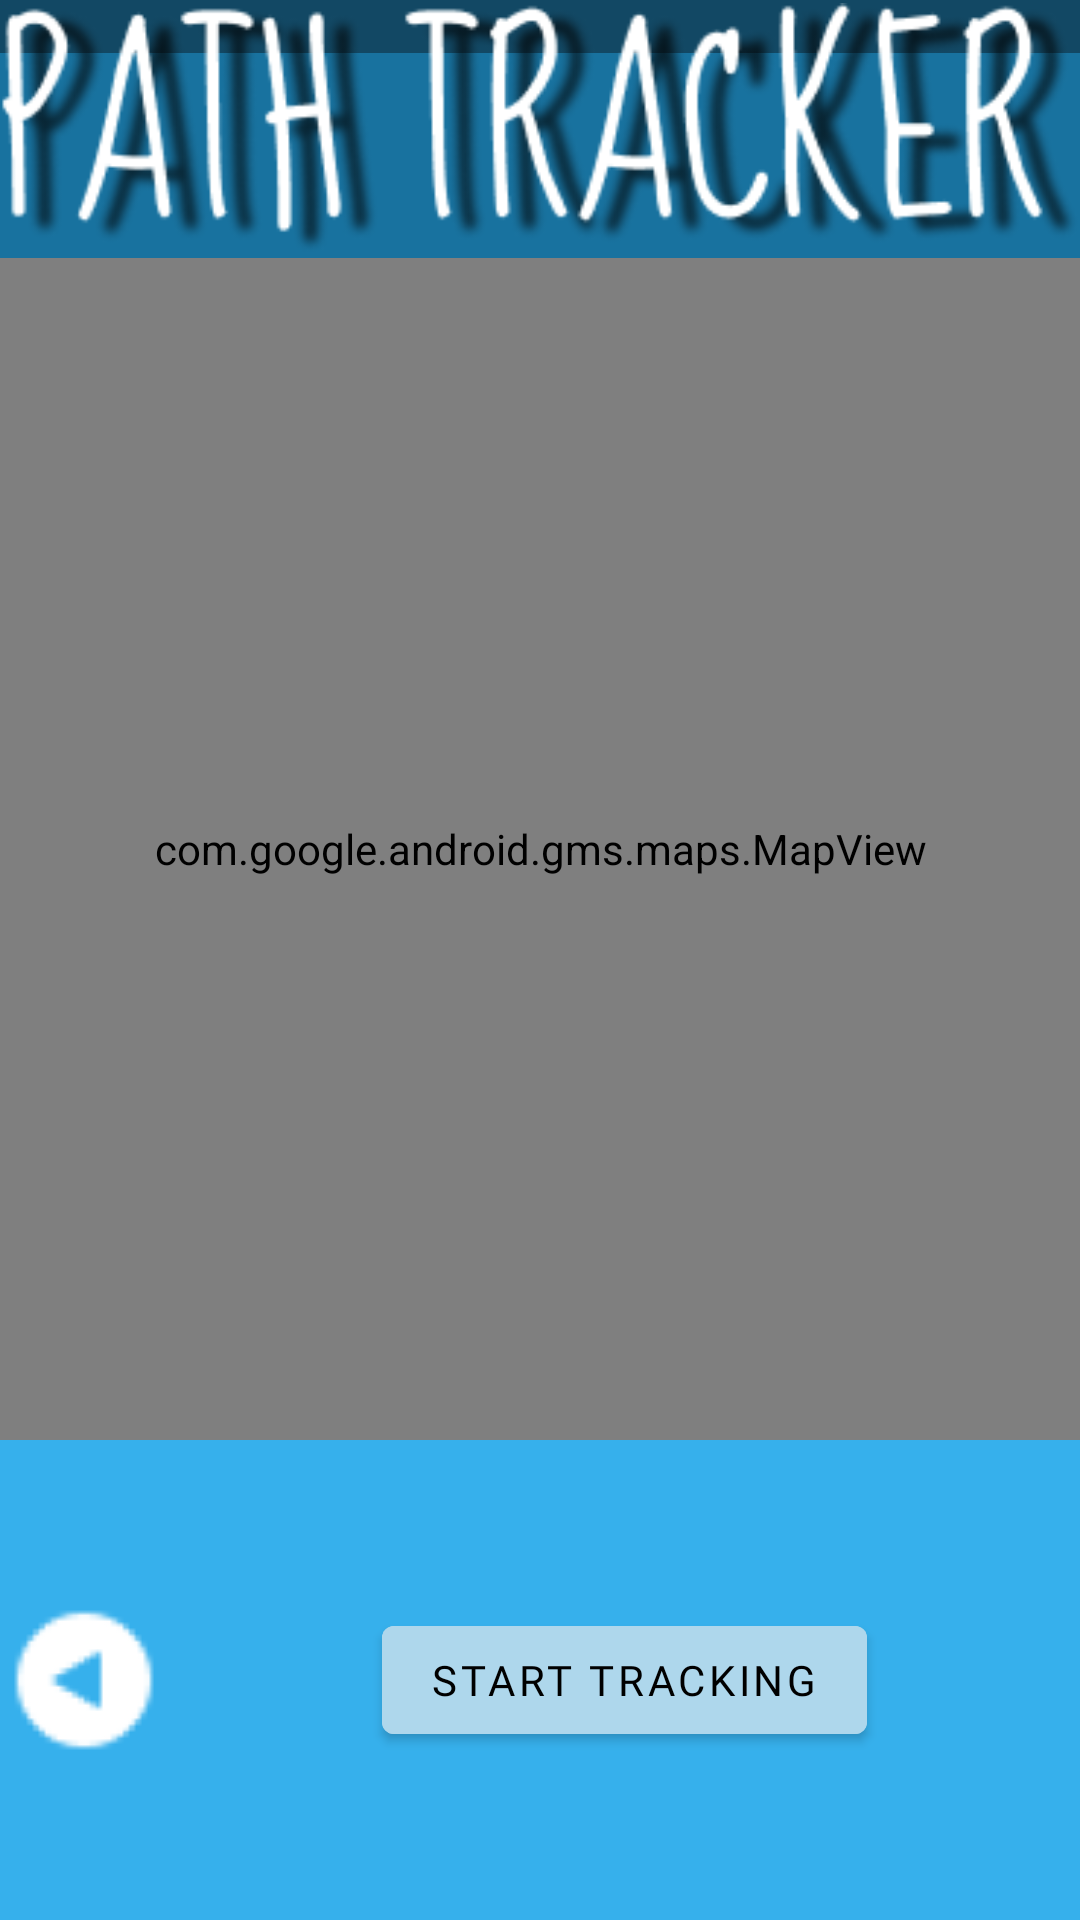

Reconstruct the res/layout file that produces this screen, plus the resources it refers to.
<!-- AndroidManifest.xml: application theme Theme.YADA -->
<!-- res/layout/fragment_tracking.xml -->
<?xml version="1.0" encoding="utf-8"?>
<androidx.constraintlayout.widget.ConstraintLayout xmlns:android="http://schemas.android.com/apk/res/android"
    xmlns:app="http://schemas.android.com/apk/res-auto"
    xmlns:tools="http://schemas.android.com/tools"
    android:layout_width="match_parent"
    android:layout_height="match_parent"
    android:background="@drawable/ptracker_bg">

    <androidx.constraintlayout.widget.ConstraintLayout
        android:id="@+id/clInnerLayout"
        android:layout_width="match_parent"
        android:layout_height="0dp"
        app:layout_constraintBottom_toBottomOf="parent"
        app:layout_constraintEnd_toEndOf="parent"
        app:layout_constraintHorizontal_bias="0.3"
        app:layout_constraintStart_toStartOf="parent"
        app:layout_constraintTop_toBottomOf="@id/line">


        <com.google.android.material.button.MaterialButton
            android:id="@+id/btnToggleRun"
            android:layout_width="wrap_content"
            android:layout_height="wrap_content"
            android:text="Start Tracking"
            android:textColor="@color/black"
            android:fontFamily="@font/segoeprint"
            android:backgroundTint="#aed7ec"
            app:layout_constraintBottom_toBottomOf="parent"
            app:layout_constraintEnd_toEndOf="parent"
            app:layout_constraintHorizontal_bias="0.5"
            app:layout_constraintStart_toEndOf="@id/goback"
            app:layout_constraintTop_toTopOf="@id/clInnerLayout" />

        <com.google.android.material.button.MaterialButton
            android:id="@+id/btnFinishRun"
            android:layout_width="wrap_content"
            android:layout_height="wrap_content"
            android:text="End Tracking"
            android:backgroundTint="#aed7ec"
            android:fontFamily="@font/segoeprint"
            android:visibility="gone"
            android:textColor="@color/black"

            app:layout_constraintBottom_toBottomOf="parent"
            app:layout_constraintStart_toEndOf="@id/goback"
            app:layout_constraintTop_toBottomOf="@id/btnToggleRun"
            app:layout_constraintEnd_toEndOf="parent"
            app:layout_constraintHorizontal_bias="0.5"
            />

        <ImageView
            android:id="@+id/goback"
            android:layout_width="wrap_content"
            android:layout_height="wrap_content"
            android:src="@drawable/back_white"
            app:layout_constraintTop_toTopOf="parent"
            app:layout_constraintStart_toStartOf="parent"
            app:layout_constraintBottom_toBottomOf="parent"
            />

    </androidx.constraintlayout.widget.ConstraintLayout>


  <ImageView
      android:layout_width="wrap_content"
      android:layout_height="wrap_content"
      android:src="@drawable/pathtracking"
    app:layout_constraintTop_toTopOf="parent"
      android:id="@+id/tvLetsGo"
      app:layout_constraintStart_toStartOf="parent"
      app:layout_constraintEnd_toEndOf="parent"
      android:layout_marginTop="@dimen/_35sdp"/>
    <com.google.android.gms.maps.MapView
        android:id="@+id/mapView"
        android:layout_width="match_parent"
        android:layout_height="0dp"
        app:layout_constraintBottom_toTopOf="@id/line"
        app:layout_constraintEnd_toEndOf="parent"
        app:layout_constraintStart_toStartOf="parent"
        app:layout_constraintTop_toBottomOf="@id/tvLetsGo" />

    <androidx.constraintlayout.widget.Guideline
        android:id="@+id/line"
        android:layout_width="wrap_content"
        android:layout_height="wrap_content"
        android:orientation="horizontal"
        app:layout_constraintGuide_percent="0.75" />

</androidx.constraintlayout.widget.ConstraintLayout>
<!-- resources referenced by this layout -->
<resources>
  <color name="black">#FF000000</color>
  <!-- drawable back_white: png bitmap (drawable, 1663 bytes) -->
  <!-- drawable pathtracking: png bitmap (drawable, 34530 bytes) -->
  <!-- drawable ptracker_bg (drawable) -->
  <vector xmlns:android="http://schemas.android.com/apk/res/android"
      android:width="456dp"
      android:height="940dp"
      android:viewportWidth="456"
      android:viewportHeight="940">
    <group>
      <clip-path
          android:pathData="M0,0h456v940h-456z"/>
      <path
          android:pathData="M0,0h456v940h-456z"
          android:fillColor="#124864"/>
      <path
          android:pathData="M-20,26h476v900h-476z"
          android:fillColor="#18729F"/>
      <path
          android:pathData="M-20,148h567v884h-567z"
          android:fillColor="#2280AF"/>
      <path
          android:pathData="M-20,262h567v884h-567z"
          android:fillColor="#2C9BD2"/>
      <path
          android:pathData="M0,378h531v582h-531z"
          android:fillColor="#36B0EC"/>
    </group>
  </vector>
  <style name="Theme.YADA" parent="Theme.MaterialComponents.DayNight.NoActionBar">
  
          
          <item name="colorPrimary">@color/primary</item>
          <item name="colorPrimaryVariant">@color/primary1</item>
          <item name="colorOnPrimary">@color/white</item>
          
          <item name="colorSecondary">@color/teal_200</item>
          <item name="colorSecondaryVariant">@color/primary2</item>
          <item name="colorOnSecondary">@color/black</item>
          
          <item name="android:statusBarColor" tools:targetApi="l">?attr/colorSecondaryVariant</item>
          
          <item name="android:textColor">@color/black</item>
          <item name="colorControlNormal">@color/black</item>
      </style>
  <color name="primary">#f8ac64</color>
  <color name="primary1">#FFF0E5</color>
  <color name="white">#FFFFFFFF</color>
  <color name="teal_200">#FF03DAC5</color>
  <color name="primary2">#ECD0BC</color>
</resources>
